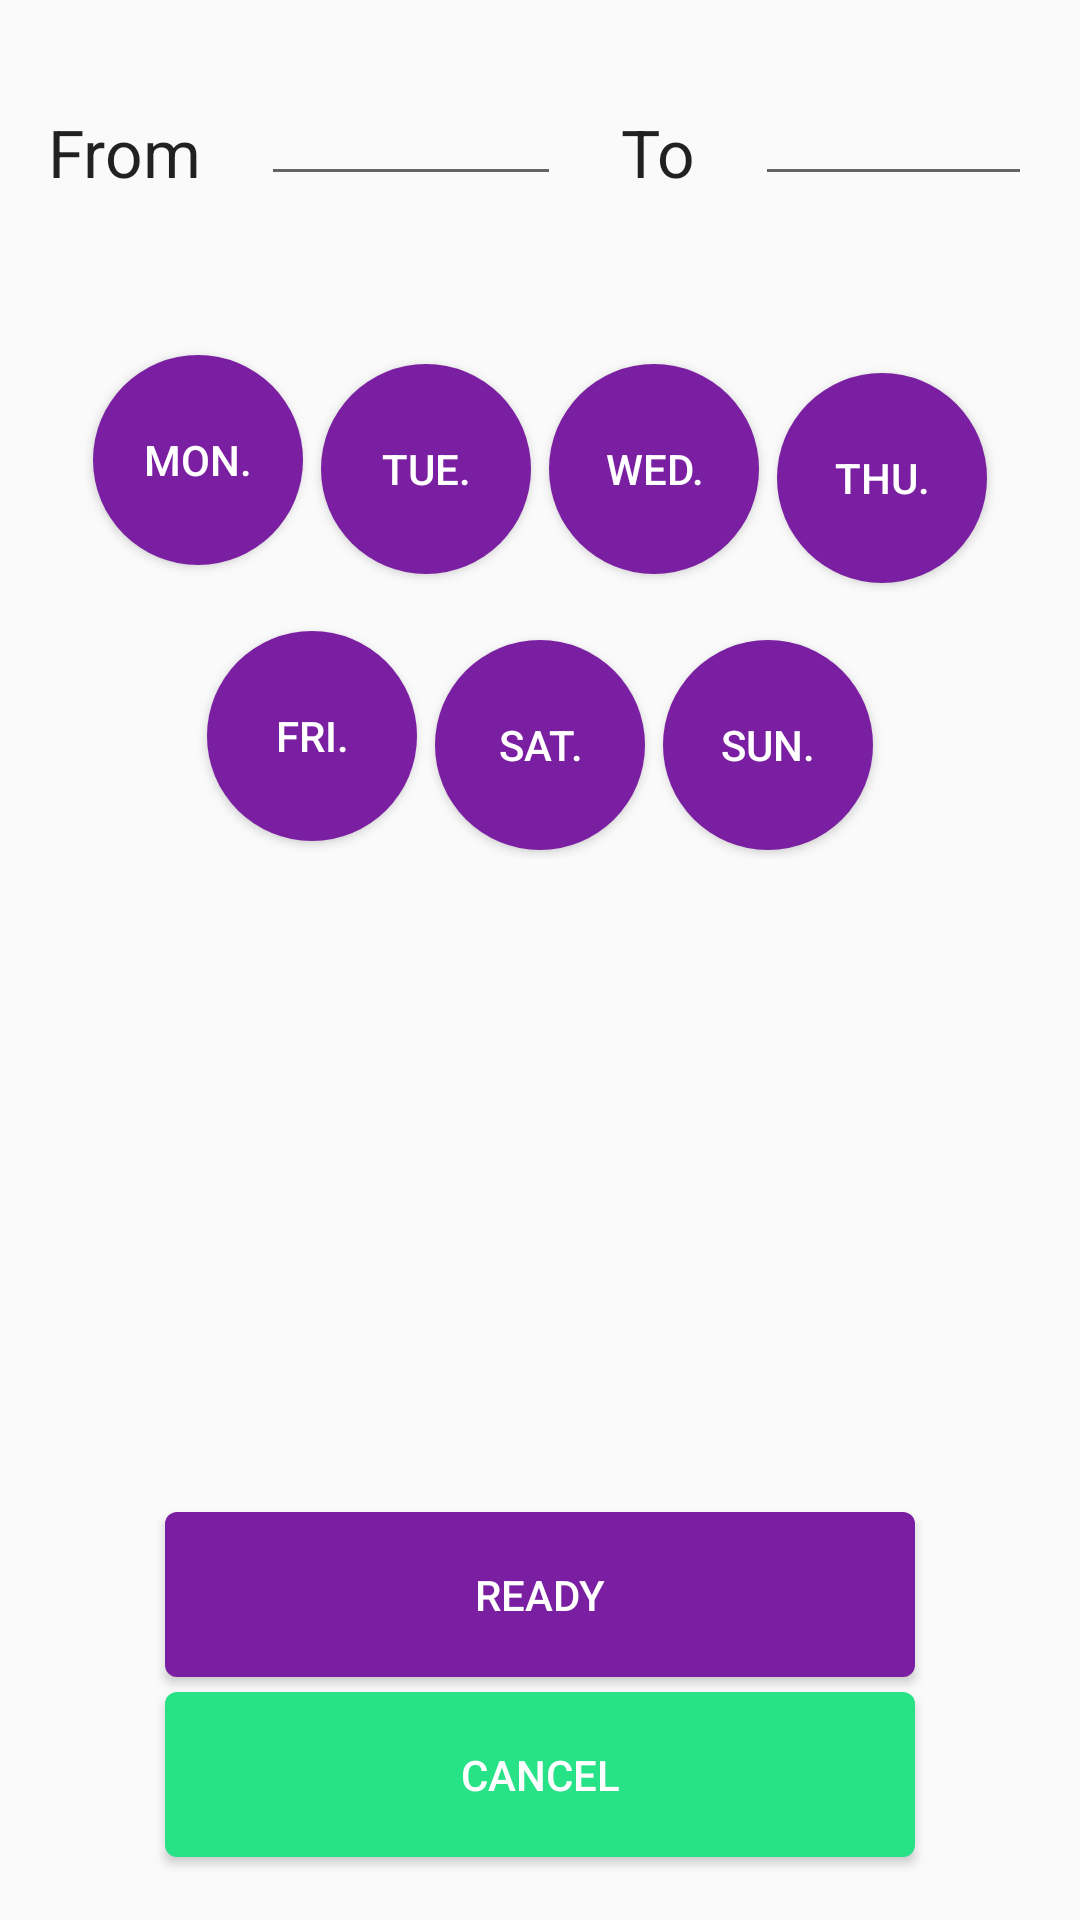

This screen was rendered from an Android layout file. Write that file and the resources it references.
<!-- AndroidManifest.xml: application theme AppTheme -->
<!-- res/layout/content_add_cyclical_event.xml -->
<?xml version="1.0" encoding="utf-8"?>
<RelativeLayout xmlns:android="http://schemas.android.com/apk/res/android"
    xmlns:app="http://schemas.android.com/apk/res-auto"
    xmlns:tools="http://schemas.android.com/tools"
    android:id="@+id/relativeLayoutAddCyclicalEvent"
    android:layout_width="match_parent"
    android:layout_height="match_parent"
    android:paddingBottom="@dimen/activity_vertical_margin"
    android:paddingLeft="@dimen/activity_horizontal_margin"
    android:paddingTop="16dp"
    android:paddingRight="@dimen/activity_horizontal_margin"
    app:layout_behavior="@string/appbar_scrolling_view_behavior"
    tools:context="com.example.hp.firstapp2.AddCyclicalEvent"
    tools:showIn="@layout/activity_add_cyclical_event"
    >

    <Button
        android:id="@+id/btn_cancel_cyclical"
        android:layout_width="wrap_content"
        android:layout_height="55dp"
        android:layout_alignParentBottom="true"
        android:layout_centerHorizontal="true"
        android:layout_marginBottom="5dp"
        android:width="250dp"
        android:background="@drawable/rounded_button_green"
        android:padding="5dp"
        android:text="@string/cancel"
        android:textColor="#FFFFFF" />

    <Button
        android:id="@+id/btn_add_event_cyclical"
        android:layout_width="wrap_content"
        android:layout_height="55dp"
        android:layout_above="@+id/btn_cancel_cyclical"
        android:layout_alignEnd="@+id/btn_cancel_cyclical"
        android:layout_alignLeft="@+id/btn_cancel_cyclical"
        android:layout_alignRight="@+id/btn_cancel_cyclical"
        android:layout_alignStart="@+id/btn_cancel_cyclical"
        android:layout_marginBottom="5dp"
        android:width="250dp"
        android:background="@drawable/rounded_button_primary"
        android:text="@string/ready"
        android:textColor="#FFFFFF" />


    <TextView
        android:id="@+id/textViewFrom"
        android:layout_marginRight="20dp"
        android:layout_marginTop="20dp"
        android:layout_width="wrap_content"
        android:layout_height="wrap_content"
        android:textAppearance="?android:attr/textAppearanceLarge"
        android:text="@string/from"
        android:layout_alignParentTop="true"
        android:layout_alignParentLeft="true" />

    <TextView
        android:id="@+id/textViewTo"
        android:layout_marginRight="20dp"
        android:layout_marginLeft="20dp"
        android:layout_marginTop="20dp"
        android:layout_width="wrap_content"
        android:layout_height="wrap_content"
        android:textAppearance="?android:attr/textAppearanceLarge"
        android:text="@string/to"
        android:layout_toRightOf="@+id/editTextFrom"
        />

    <EditText
        android:layout_width="100dp"
        android:layout_height="wrap_content"
        android:id="@+id/editTextFrom"
        android:focusable="false"
        android:focusableInTouchMode="false"
        android:layout_alignBottom="@+id/textViewFrom"
        android:layout_toRightOf="@+id/textViewFrom"
 />

    <EditText
        android:id="@+id/editTextTo"
        android:layout_width="100dp"
        android:layout_height="wrap_content"
        android:focusable="false"
        android:focusableInTouchMode="false"
        android:layout_toRightOf="@+id/textViewTo"
        android:layout_alignBottom="@+id/textViewTo" />

    <RelativeLayout
        android:id="@+id/relative_layout_cyclical_buttons_1"
        android:layout_width="match_parent"
        android:layout_height="wrap_content"
        android:layout_below="@+id/textViewTo"
        android:layout_marginTop="50dp"
        android:gravity="center_horizontal"
        >

        <Button
            style="?android:attr/buttonStyleSmall"
            android:layout_width="70dp"
            android:layout_height="70dp"
            android:layout_margin="3dp"
            android:padding="2dp"
            android:textColor="#FFFFFF"
            android:background="@drawable/circular_button_default"
            android:text="@string/monday"
            android:id="@+id/buttonMonday"
            android:layout_alignParentLeft="true"
            android:layout_alignParentStart="true"
             />

        <Button
            style="?android:attr/buttonStyleSmall"
            android:layout_width="70dp"
            android:layout_height="70dp"
            android:layout_margin="3dp"
            android:padding="2dp"
            android:textColor="#FFFFFF"
            android:background="@drawable/circular_button_default"
            android:text="@string/tuesday"
            android:id="@+id/buttonTuesday"
            android:layout_toRightOf="@id/buttonMonday"
            android:layout_alignTop="@id/buttonMonday"
            />

        <Button
            style="?android:attr/buttonStyleSmall"
            android:background="@drawable/circular_button_default"
            android:layout_width="70dp"
            android:layout_height="70dp"
            android:layout_margin="3dp"
            android:padding="2dp"
            android:textColor="#FFFFFF"
            android:text="@string/wednesday"
            android:id="@+id/buttonWednesday"
            android:layout_toRightOf="@id/buttonTuesday"
            android:layout_alignTop="@id/buttonMonday"
            />

        <Button
            style="?android:attr/buttonStyleSmall"
            android:background="@drawable/circular_button_default"
            android:layout_width="70dp"
            android:layout_height="70dp"
            android:layout_margin="3dp"
            android:padding="2dp"
            android:textColor="#FFFFFF"
            android:text="@string/thursday"
            android:id="@+id/buttonThursday"
            android:layout_toRightOf="@id/buttonWednesday"
            android:layout_alignTop="@id/buttonWednesday"
            />

    </RelativeLayout>

    <RelativeLayout
        android:id="@+id/relative_layout_cyclical_buttons_2"
        android:layout_width="match_parent"
        android:layout_height="wrap_content"
        android:layout_below="@id/relative_layout_cyclical_buttons_1"
        android:gravity="center_horizontal"
        android:layout_marginTop="10dp"
        >

        <Button
            style="?android:attr/buttonStyleSmall"
            android:background="@drawable/circular_button_default"
            android:layout_width="70dp"
            android:layout_height="70dp"
            android:layout_margin="3dp"
            android:padding="2dp"
            android:textColor="#FFFFFF"
            android:text="@string/friday"
            android:id="@+id/buttonFriday"/>


        <Button
            style="?android:attr/buttonStyleSmall"
            android:background="@drawable/circular_button_default"
            android:layout_width="70dp"
            android:layout_height="70dp"
            android:layout_margin="3dp"
            android:padding="2dp"
            android:textColor="#FFFFFF"
            android:text="@string/saturday"
            android:id="@+id/buttonSaturday"
            android:layout_toRightOf="@id/buttonFriday"
            android:layout_alignTop="@id/buttonFriday"
            />

        <Button
            style="?android:attr/buttonStyleSmall"
            android:background="@drawable/circular_button_default"
            android:elevation="2dp"
            android:layout_width="70dp"
            android:layout_height="70dp"
            android:layout_margin="3dp"
            android:padding="2dp"
            android:textColor="#FFFFFF"
            android:text="@string/sunday"
            android:id="@+id/buttonSunday"
            android:layout_toRightOf="@id/buttonSaturday"
            android:layout_alignTop="@id/buttonFriday"
            />

    </RelativeLayout>

</RelativeLayout>
<!-- res/layout/activity_add_cyclical_event.xml (included above) -->
<?xml version="1.0" encoding="utf-8"?>
<android.support.design.widget.CoordinatorLayout xmlns:android="http://schemas.android.com/apk/res/android"
    xmlns:app="http://schemas.android.com/apk/res-auto"
    xmlns:tools="http://schemas.android.com/tools"
    android:layout_width="match_parent"
    android:layout_height="match_parent"
    android:fitsSystemWindows="true"
    tools:context="com.example.hp.firstapp2.AddCyclicalEvent">

    <android.support.design.widget.AppBarLayout
        android:layout_width="match_parent"
        android:layout_height="wrap_content"
        android:theme="@style/AppTheme.AppBarOverlay">

        <android.support.v7.widget.Toolbar
            android:id="@+id/toolbar"
            android:layout_width="match_parent"
            android:layout_height="?attr/actionBarSize"
            android:background="?attr/colorPrimary"
            app:popupTheme="@style/AppTheme.PopupOverlay" />

    </android.support.design.widget.AppBarLayout>

    <include layout="@layout/content_add_cyclical_event" />

</android.support.design.widget.CoordinatorLayout>
<!-- resources referenced by this layout -->
<resources>
  <dimen name="activity_horizontal_margin">16dp</dimen>
  <dimen name="activity_vertical_margin">16dp</dimen>
  <!-- drawable circular_button_default (drawable) -->
  <?xml version="1.0" encoding="utf-8"?>
  <selector xmlns:android="http://schemas.android.com/apk/res/android">
      <item android:state_focused="false">
          <shape android:shape="oval">
              <solid android:color="@color/colorPrimary" />
          </shape>
      </item>
      <item android:state_focused="true">
          <shape android:shape="oval">
              <solid android:color="@color/colorPrimaryDark" />
          </shape>
      </item>
  </selector>
  <!-- drawable rounded_button_green (drawable) -->
  <?xml version="1.0" encoding="utf-8"?>
  <shape xmlns:android="http://schemas.android.com/apk/res/android"
      android:shape="rectangle">
      <solid android:color="@color/colorAccent" />
      
      <corners android:bottomRightRadius="4dp"
          android:bottomLeftRadius="4dp"
          android:topRightRadius="4dp"
          android:topLeftRadius="4dp"/>
  </shape>
  <!-- drawable rounded_button_primary (drawable) -->
  <?xml version="1.0" encoding="utf-8"?>
  <shape xmlns:android="http://schemas.android.com/apk/res/android"
      android:shape="rectangle">
      <solid android:color="@color/colorPrimary" />
      <corners android:bottomRightRadius="4dp"
          android:bottomLeftRadius="4dp"
          android:topRightRadius="4dp"
          android:topLeftRadius="4dp"/>
  </shape>
  <string name="cancel">Cancel</string>
  <string name="friday">Fri.</string>
  <string name="from">From</string>
  <string name="monday">Mon.</string>
  <string name="ready">Ready</string>
  <string name="saturday">Sat.</string>
  <string name="sunday">Sun.</string>
  <string name="thursday">Thu.</string>
  <string name="to">To</string>
  <string name="tuesday">Tue.</string>
  <string name="wednesday">Wed.</string>
  <style name="AppTheme.AppBarOverlay" parent="ThemeOverlay.AppCompat.Dark.ActionBar" />
  <style name="AppTheme.PopupOverlay" parent="ThemeOverlay.AppCompat.Light" />
  <style name="AppTheme" parent="Theme.AppCompat.Light.DarkActionBar">
  
          
          <item name="colorPrimary">@color/colorPrimary</item>
          <item name="colorPrimaryDark">@color/colorPrimaryDark</item>
          <item name="colorAccent">@color/colorAccent</item>
      </style>
  <color name="colorPrimary">#7B1FA2</color>
  <color name="colorPrimaryDark">#6A1B9A</color>
  <color name="colorAccent">#28e288</color>
</resources>
